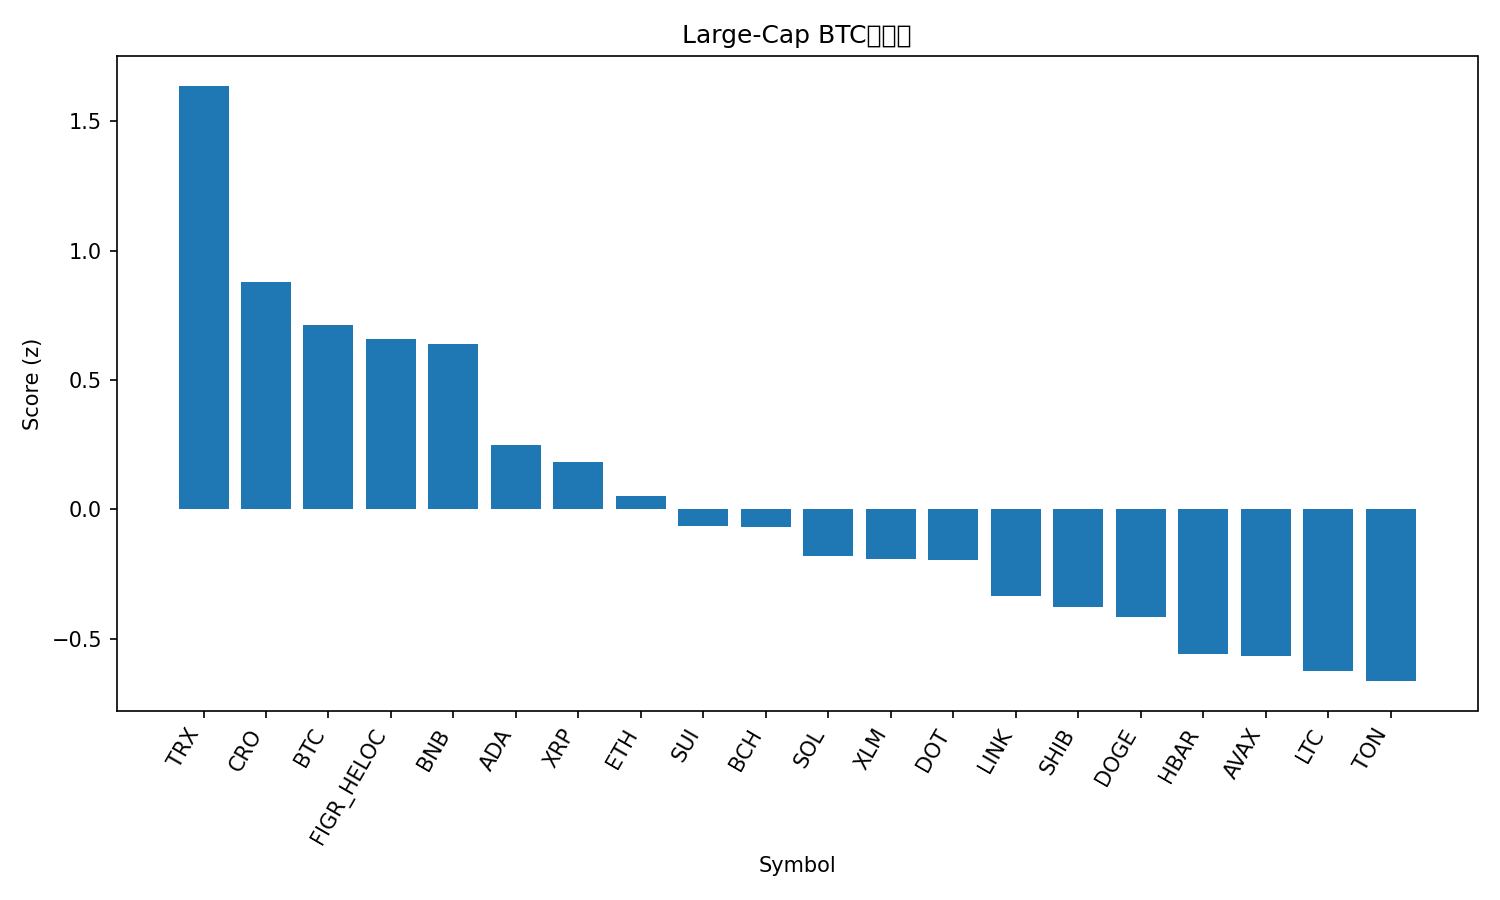

The table this chart was drawn from, first rows:
rank, name, symbol, price_btc, price_usd, pct_1h_btc, pct_24h_btc, pct_7d_btc, market_cap_rank, market_cap_usd, volume_usd, score
1, TRON, TRX, 3.01e-06, 0.3395, 0.8711, 1.039, -0.05273, 10, 32112143834, 1088396144, 1.637
2, Cronos, CRO, 1.8e-06, 0.2032, 1.721, -7.758, -10.19, 31, 7070523993, 73995677, 0.8773
3, Bitcoin, BTC, 1.0, 112879, 0.0, 0.0, 0.0, 1, 2248941087535, 50557342818, 0.7129
4, Figure Heloc, FIGR_HELOC, 8.64e-06, 1.0, 0.0, 0.0, 0.06636, 19, 12578674892, 511330, 0.6582
5, BNB, BNB, 0.009046, 1021, -0.1963, -1.286, 12.92, 5, 142100054971, 3230402944, 0.64
6, Cardano, ADA, 7.3e-06, 0.8239, 0.3233, -4.387, -2.844, 11, 30100181207, 2346707266, 0.2474
7, XRP, XRP, 2.497e-05, 2.82, 0.05399, -2.993, -3.615, 4, 168481935987, 7105528336, 0.1835
8, Ethereum, ETH, 0.03707, 4185, 0.07945, -3.893, -6.056, 2, 505142661585, 43009386271, 0.05143
9, Sui, SUI, 2.972e-05, 3.35, 0.1592, -5.317, -3.474, 20, 11989163092, 1499385256, -0.0635
10, Bitcoin Cash, BCH, 0.005065, 571.7, -0.3958, -1.946, -2.278, 21, 11395896921, 359636790, -0.06629
11, Solana, SOL, 0.001963, 221.6, -0.01826, -4.841, -4.679, 6, 120397893771, 9313016865, -0.1809
12, Stellar, XLM, 3.17e-06, 0.3574, -0.04686, -4.753, -3.966, 22, 11394014905, 269561523, -0.1923
13, Polkadot, DOT, 3.527e-05, 3.98, 0.03691, -5.386, -3.669, 36, 6059951923, 428999064, -0.197
14, Chainlink, LINK, 0.0001886, 21.29, 0.05031, -5.705, -7.575, 14, 14444045650, 1245710444, -0.3362
15, Shiba Inu, SHIB, 1.07059e-10, 1.208e-05, -0.2693, -4.177, -6.092, 30, 7124780565, 321402615, -0.3773
16, Dogecoin, DOGE, 2.12e-06, 0.2395, 0.286, -7.763, -7.892, 8, 36169636033, 4344451793, -0.4168
17, Hedera, HBAR, 1.92e-06, 0.2163, -0.1095, -6.509, -5.807, 25, 9170613708, 273405446, -0.5593
18, Avalanche, AVAX, 0.0002755, 31.09, -1.038, -3.481, 9.929, 18, 13144371225, 1234565843, -0.5664
19, Litecoin, LTC, 0.0009346, 105.5, -0.273, -5.939, -5.523, 28, 8052274954, 748167265, -0.6226
20, Toncoin, TON, 2.508e-05, 2.83, -0.2695, -5.619, -8.823, 29, 7207717558, 266835661, -0.6634
21, Hyperliquid, HYPE, 0.000432, 48.76, -0.6068, -4.828, -7.308, 17, 13233518228, 884853024, -0.8254
